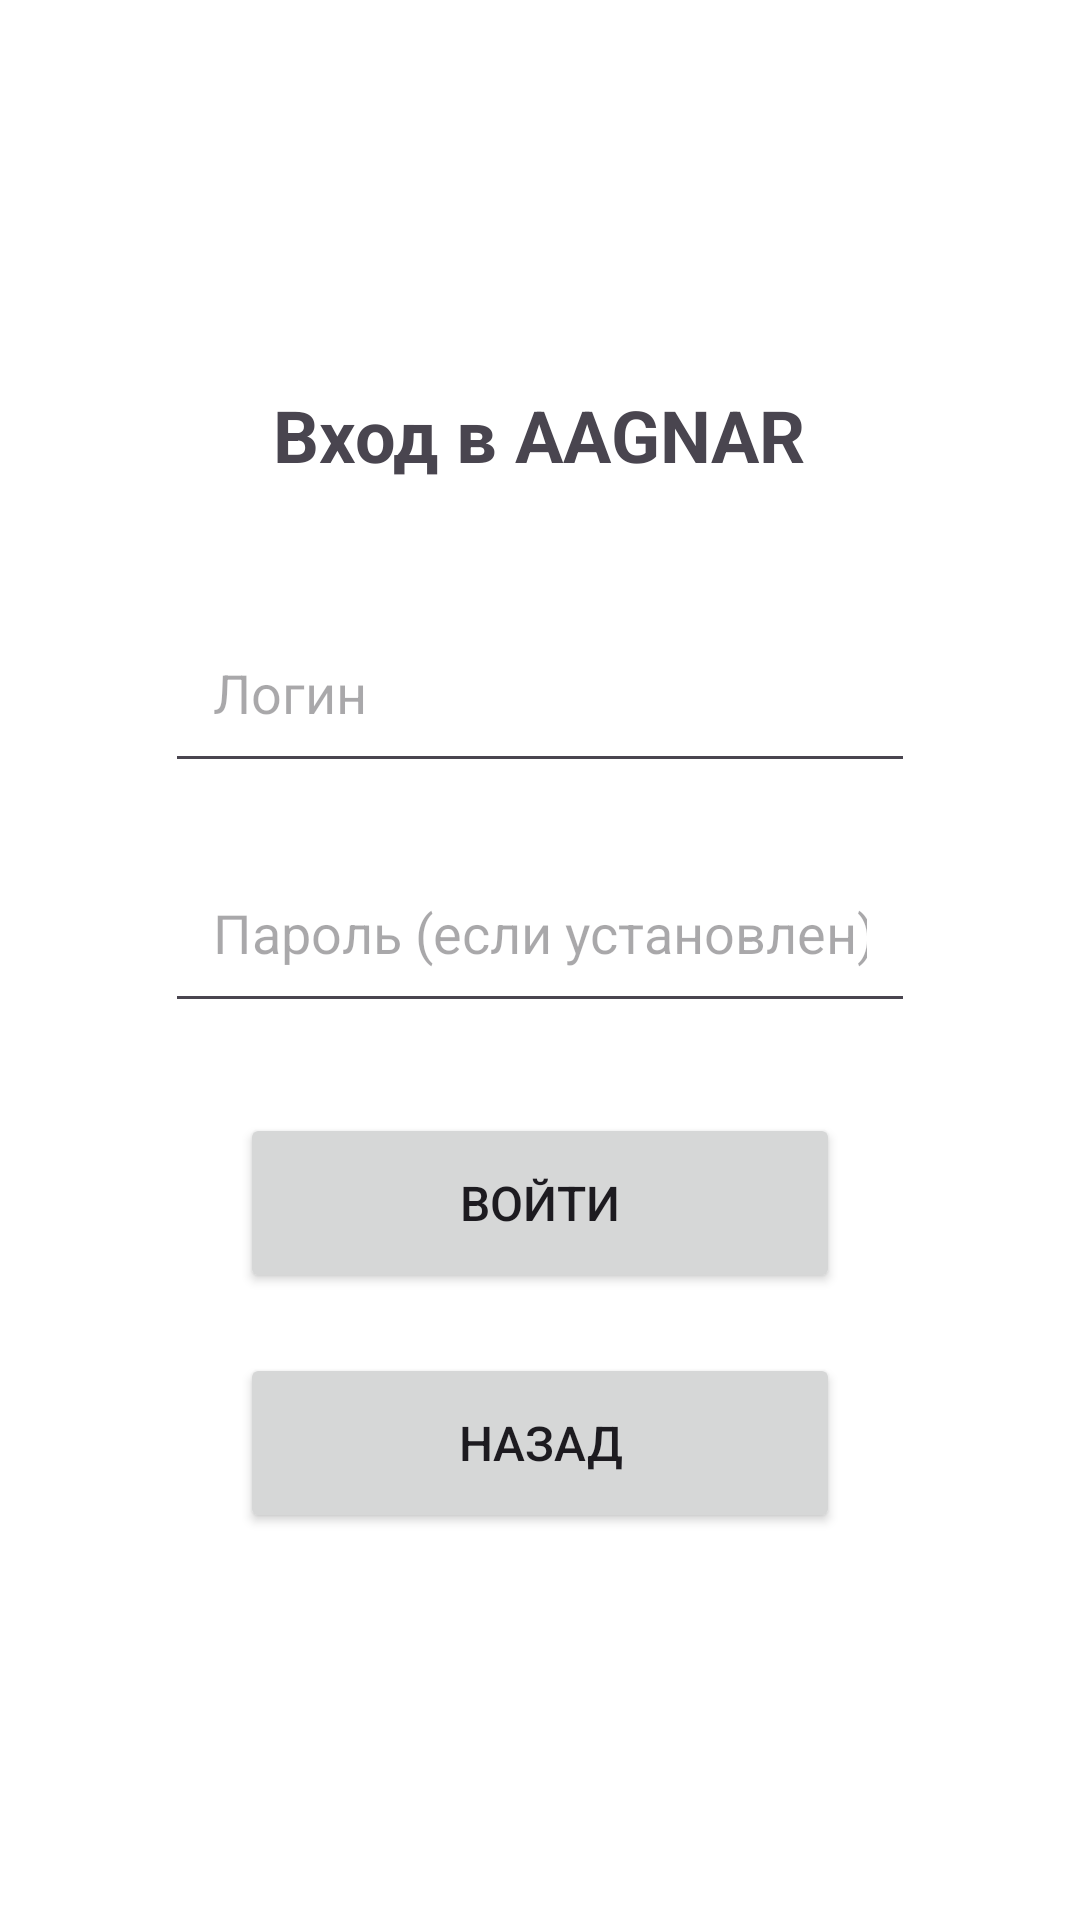

Write the Android layout XML for this screen, with the resource values it uses.
<!-- AndroidManifest.xml: application theme Theme.AAGNAR -->
<!-- res/layout/activity_sign_in.xml -->
<?xml version="1.0" encoding="utf-8"?>
<LinearLayout xmlns:android="http://schemas.android.com/apk/res/android"
    android:layout_width="match_parent"
    android:layout_height="match_parent"
    android:orientation="vertical"
    android:padding="40dp"
    android:gravity="center"
    android:background="@color/white">

    <TextView
        android:layout_width="wrap_content"
        android:layout_height="wrap_content"
        android:text="Вход в AAGNAR"
        android:textSize="24sp"
        android:textStyle="bold"
        android:layout_marginBottom="40dp" />

    <EditText
        android:id="@+id/usernameInput"
        android:layout_width="250dp"
        android:layout_height="60dp"
        android:hint="Логин"
        android:padding="16dp"
        android:layout_marginBottom="20dp" />

    <EditText
        android:id="@+id/passwordInput"
        android:layout_width="250dp"
        android:layout_height="60dp"
        android:hint="Пароль (если установлен)"
        android:inputType="textPassword"
        android:padding="16dp"
        android:layout_marginBottom="30dp" />

    <Button
        android:id="@+id/signInButton"
        android:layout_width="200dp"
        android:layout_height="60dp"
        android:text="Войти"
        android:textSize="16sp"
        android:layout_marginBottom="20dp" />

    <Button
        android:id="@+id/backButton"
        android:layout_width="200dp"
        android:layout_height="60dp"
        android:text="Назад"
        android:textSize="16sp" />

</LinearLayout>
<!-- resources referenced by this layout -->
<resources>
  <color name="white">#FFFFFFFF</color>
  <style name="Theme.AAGNAR" parent="Base.Theme.AAGNAR" />
  <style name="Base.Theme.AAGNAR" parent="Theme.Material3.DayNight.NoActionBar">
          
          
      </style>
</resources>
